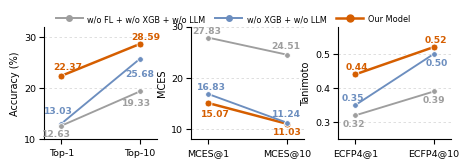

Generate this figure with matplotlib:
# ============================================================
# Fig. 2b
# Ablation analysis
#
# Three compact slope charts
#
# Panels:
#   Accuracy
#   MCES
#   ECFP4
#
# ============================================================

from pathlib import Path

import numpy as np
import matplotlib.pyplot as plt
import matplotlib as mpl
from matplotlib.lines import Line2D


# ============================================================
# 1. Global style
# ============================================================

mpl.rcParams.update({
    "font.family": "Arial",
    "font.size": 8.0,

    "axes.linewidth": 0.8,
    "axes.labelsize": 7.4,

    "xtick.labelsize": 6.8,
    "ytick.labelsize": 6.8,

    "pdf.fonttype": 42,
    "ps.fonttype": 42,
    "svg.fonttype": "none",

    "figure.dpi": 150,
    "savefig.dpi": 600,
})


# ============================================================
# 2. Figure size
# ============================================================
#
# 想让整个图左右更短，就主要改这两个：
#
# FIG_WIDTH  越小，整张图越窄
# FIG_HEIGHT 越小，整张图越矮
# ============================================================

FIG_WIDTH = 4.5
FIG_HEIGHT = 2.05


# ============================================================
# 3. Data
# ============================================================

methods = [
    "w/o FL + w/o XGB + w/o LLM",
    "w/o XGB + w/o LLM",
    "Our Model",
]

colors = [
    "#9E9E9E",   # baseline 1, gray
    "#6C8EBF",   # baseline 2, blue-gray
    "#D55E00",   # our model, orange-red
]

# Accuracy
accuracy = np.array([
    [12.63, 19.33],
    [13.03, 25.68],
    [22.37, 28.59],
])

# MCES (lower is better)
mces = np.array([
    [27.83, 24.51],
    [16.83, 11.24],
    [15.07, 11.03],
])

# ECFP4
ecfp4 = np.array([
    [0.32, 0.39],
    [0.35, 0.50],
    [0.44, 0.52],
])


# ============================================================
# 4. Manual label position config
# ============================================================
#
# 每个 tuple 格式:
#   (dx, dy, ha, va)
#
# 含义:
#   dx, dy: 相对数据点的偏移, 单位是 points
#   ha:     horizontal alignment
#   va:     vertical alignment
#
# 你之后只改这些值即可精调标签位置
# ============================================================

# ------------------------------------------------------------
# Accuracy panel
# method index:
#   0 -> w/o FL + w/o XGB + w/o LLM
#   1 -> w/o XGB + w/o LLM
#   2 -> Our Model
#
# x index:
#   0 -> Top-1
#   1 -> Top-10
# ------------------------------------------------------------
accuracy_label_cfg = {
    0: [( 7,  -6, "right", "center"), ( 8,  -8, "right", "center")],
    1: [( -2,  6, "center", "bottom"), ( 0,  -14, "center", "bottom")],
    2: [( -6,  3, "left",   "bottom"), ( -6,  2, "left",   "bottom")],
}

# ------------------------------------------------------------
# MCES panel
# ------------------------------------------------------------
mces_label_cfg = {
    0: [( 9,  5, "right", "center"), (10,  3, "right", "bottom")],
    1: [( 2,  2, "center", "bottom"), ( 0,  3, "center", "bottom")],
    2: [( -5, -8, "left",  "center"), ( -10,  -6, "left",   "center")],
}

# ------------------------------------------------------------
# ECFP4 panel
# ------------------------------------------------------------
ecfp4_label_cfg = {
    0: [( 7,  -6, "right", "center"), ( 8,  -6, "right", "center")],
    1: [( -2,  2, "center", "bottom"), ( 2,  -10, "center", "bottom")],
    2: [( -7,  2, "left",   "bottom"), ( -7,  2, "left",   "bottom")],
}


# ============================================================
# 5. Drawing function
# ============================================================

def draw_slope_panel(
    ax,
    data,
    ylabel,
    left_label,
    right_label,
    ylim,
    yticks,
    label_cfg,
    decimals=2,
):
    x = np.array([0, 1])

    for i in range(3):
        ax.plot(
            x,
            data[i],
            color=colors[i],
            linewidth=1.8 if i == 2 else 1.35,
            marker="o",
            markersize=5.0 if i == 2 else 4.1,
            markerfacecolor=colors[i],
            markeredgecolor="white",
            markeredgewidth=0.6,
            zorder=6 - i,
        )

        for j in range(2):
            dx, dy, ha, va = label_cfg[i][j]

            ax.annotate(
                f"{data[i, j]:.{decimals}f}",
                xy=(x[j], data[i, j]),
                xytext=(dx, dy),
                textcoords="offset points",
                ha=ha,
                va=va,
                fontsize=6.6,
                color=colors[i],
                fontweight="bold",
                zorder=10,
                clip_on=False,
            )

    ax.set_xlim(-0.22, 1.22)
    ax.set_xticks([0, 1])
    ax.set_xticklabels([left_label, right_label])

    ax.set_ylim(ylim)
    ax.set_yticks(yticks)

    ax.set_ylabel(
        ylabel,
        fontsize=7.0,
        labelpad=3,
    )

    ax.grid(
        axis="y",
        linestyle=(0, (3, 3)),
        linewidth=0.6,
        color="#D9D9D9",
    )
    ax.set_axisbelow(True)

    ax.spines["top"].set_visible(False)
    ax.spines["right"].set_visible(False)

    ax.tick_params(
        axis="y",
        direction="out",
        pad=2,
    )


# ============================================================
# 6. Figure
# ============================================================

fig, axes = plt.subplots(
    1,
    3,
    figsize=(FIG_WIDTH, FIG_HEIGHT),
)


# Accuracy
draw_slope_panel(
    axes[0],
    accuracy,
    "Accuracy (%)",
    "Top-1",
    "Top-10",
    (10, 32),
    [10, 20, 30],
    accuracy_label_cfg,
)

# MCES
draw_slope_panel(
    axes[1],
    mces,
    "MCES",
    "MCES@1",
    "MCES@10",
    (8, 30),
    [10, 20, 30],
    mces_label_cfg,
)

# ECFP4
draw_slope_panel(
    axes[2],
    ecfp4,
    "Tanimoto",
    "ECFP4@1",
    "ECFP4@10",
    (0.25, 0.58),
    [0.3, 0.4, 0.5],
    ecfp4_label_cfg,
    decimals=2,
)


# ============================================================
# 7. Legend
# ============================================================
#
# 图例放在整个图最上方
#
# 主要调这里:
#   bbox_to_anchor=(0.5, 1.17)
#
# 第二个值越大，图例越往上
# ============================================================

legend_handles = [
    Line2D(
        [0], [0],
        color=colors[0],
        marker="o",
        linewidth=1.4,
        markersize=4.0,
        label=methods[0],
    ),
    Line2D(
        [0], [0],
        color=colors[1],
        marker="o",
        linewidth=1.4,
        markersize=4.0,
        label=methods[1],
    ),
    Line2D(
        [0], [0],
        color=colors[2],
        marker="o",
        linewidth=1.8,
        markersize=5.0,
        label=methods[2],
    ),
]

legend = fig.legend(
    handles=legend_handles,
    loc="upper center",
    bbox_to_anchor=(0.5, 0.85),
    ncol=3,
    frameon=False,
    fontsize=8,
    columnspacing=0.9,
    handlelength=2.4,
    handletextpad=0.4,
)

for text in legend.get_texts():
    text.set_fontsize(5.9)
    text.set_fontweight("normal")


# ============================================================
# 8. Layout
# ============================================================
#
# 想让三个子图更紧凑，主要改:
#   wspace
#
# wspace 越小，子图间距越小
#
# 想整体再紧一点，还可以微调:
#   left, right, top, bottom
# ============================================================

plt.subplots_adjust(
    left=0.08,
    right=0.985,
    top=0.74,
    bottom=0.19,
    wspace=0.3,
)


# ============================================================
# 9. Save
# ============================================================

out_dir = Path("./figures")
out_dir.mkdir(parents=True, exist_ok=True)

pdf_path = out_dir / "fig2b_ablation_slope_compact.pdf"
svg_path = out_dir / "fig2b_ablation_slope_compact.svg"
png_path = out_dir / "fig2b_ablation_slope_compact.png"

fig.savefig(
    pdf_path,
    bbox_inches="tight",
    facecolor="white",
)

fig.savefig(
    svg_path,
    bbox_inches="tight",
    facecolor="white",
)

fig.savefig(
    png_path,
    bbox_inches="tight",
    facecolor="white",
    dpi=600,
)

plt.show()

print("Saved:")
print(pdf_path)
print(svg_path)
print(png_path)
